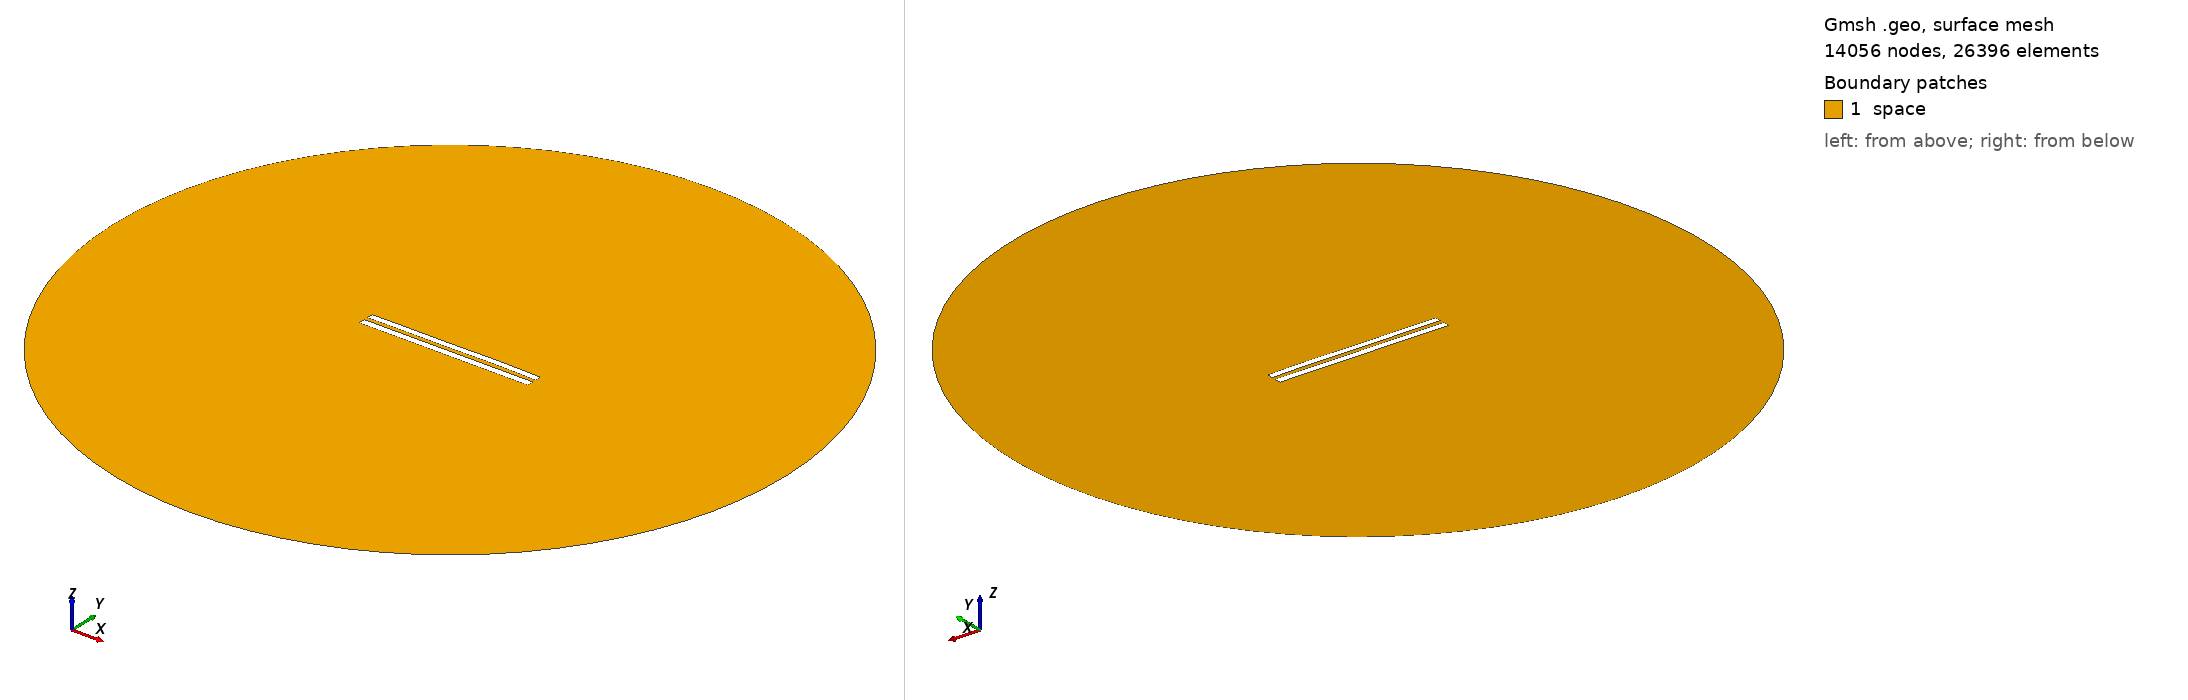

Gmsh geometry script, surface-meshed: 14056 nodes, 26396 surface elements. Boundary patches (legend numbers): 1 space. Left view from above one corner, right view from below the opposite corner. Legend entries are the model's physical surfaces. The drawing asked Gmsh for element sizes between 1% and 20% of the model's largest extent; the script's own settings can give other sizes.

=== 6084.geo (drawn) ===
//---------------------------------------
// Geometry kernel
//---------------------------------------

SetFactory("OpenCASCADE");



//---------------------------------------
// Parameters of the geometry
//---------------------------------------

// Overetch of the upper plate
overetch = 0.125;

// Distance between the plates
distance = 2.5;

// Discretization over the x axis (for the deformation)
nx = 50; 

// Length of the plate
L = 100 - overetch; 

// Number of modes
n = 4; 

// 1st mode coefficient
coeff(1) = 0.07499999999999998;
beta(1) = 0.596864 * 3.1415926535 / L;

// 2nd mode coefficient
coeff(2) = 0.07499999999999998;
beta(2) = 1.49418 * 3.1415926535 / L;

// 3rd mode coefficient
coeff(3) = -0.075;
beta(3) = 2.50025 * 3.1415926535 / L;

// 4th mode coefficient
coeff(4) = 0.07499999999999998;
beta(4) = 3.49999 * 3.1415926535 / L;



//---------------------------------------
// Upper plate (deformed rectangle)
//---------------------------------------

// Coordiantes of the upper plate
xmin = -50;
xmax = 50 - overetch;

// Height of the upper plate
yheight = 4 - 2 * overetch;

// Indexes of the points
UpperID[] = {};
LowerID[] = {};
LeftID[] = {};
RightID[] = {};

// Point index
p = 1;

// Horizontal edges
For i In {1:nx}
    x = xmin + (i-1)*(xmax - xmin)/(nx-1);

    y_bottom = distance / 2 + overetch;
    For j In {1:n}
        C = (Cosh(beta(j)*L) + Cos(beta(j)*L)) / (Sinh(beta(j)*L) + Sin(beta(j)*L));
        y_bottom  = y_bottom + coeff(j) * (Cosh(beta(j)*(x+50)) - Cos(beta(j)*(x+50)) - C * (Sinh(beta(j)*(x+50)) - Sin(beta(j)*(x+50))));
    EndFor

    y_top = y_bottom + yheight;

    Point(p) = {x, y_top, 0, 1.0};
    UpperID[i] = p;
    p = p + 1;

    Point(p) = {x, y_bottom, 0, 1.0};
    LowerID[i] = p;
    p = p + 1;
EndFor

// Create point lists
UpperPts[] = {}; LowerPts[] = {};
For i In {1:nx}
  UpperPts[] += {UpperID[i]};
  LowerPts[] += {LowerID[i]};
EndFor

// Build splines
Spline(1) = {UpperPts[]};
Spline(2) = {LowerPts[]};
Line(3) = {LowerPts[nx-1], UpperPts[nx-1]};
Line(4) = {LowerPts[0], UpperPts[0]};

// Build the plane surface
Curve Loop(1) = {2, 3, -1, -4};
Plane Surface(1) = {1};



//---------------------------------------
// Lower plate (rectangle)
//---------------------------------------

// Vertices
Point(1001) = {-50, -1, 0, 1.0};
Point(1002) = { 50, -1, 0, 1.0};
Point(1003) = { 50,  -5, 0, 1.0};
Point(1004) = {-50,  -5, 0, 1.0};

// Edges
Line(5) = {1001, 1002};
Line(6) = {1002, 1003};
Line(7) = {1003, 1004};
Line(8) = {1004, 1001};

// Plane surface
Line Loop(2) = {5, 6, 7, 8};
Plane Surface(2) = {2}; 



//---------------------------------------
// Outer (fictious) boundary
//---------------------------------------

// Points
Point(1005) = {0, 0, 0};       // Center
Point(1006) = {200, 0, 0};     // Start point
Point(1007) = {0, 200, 0};     // 90 degrees
Point(1008) = {-200, 0, 0};    // 180 degrees
Point(1009) = {0, -200, 0};    // 270 degrees

// Circle arcs (each needs start, center, end)
Circle(9) = {1006, 1005, 1007};
Circle(10) = {1007, 1005, 1008};
Circle(11) = {1008, 1005, 1009};
Circle(12) = {1009, 1005, 1006};

// Plane surface for the entire domain
Curve Loop(3) = {9, 10, 11, 12};
Surface(3) = {3};

// Subtract the plates from the whole domain to obtain the actual domain where we want to solve the equations
BooleanDifference{ Surface{3}; Delete; }{ Surface{1}; Surface{2}; Delete; }




//---------------------------------------
// Transfinite Lines/Curves
//---------------------------------------

// Set the number of points on the boundaries
r = 7;

// Plates
Transfinite Curve {1, 2} = 50*r Using Progression 1;
Transfinite Curve {3, 4} = 2*r Using Progression 1;
Transfinite Line {5, 7} = 50*r Using Progression 1;
Transfinite Line {6, 8} = 2*r Using Progression 1;

// Outer boundary
Transfinite Line {9, 10, 11, 12} = 20 Using Progression 1;



//---------------------------------------
// Physical groups
//---------------------------------------                

// Physical curves (boundaries)
Physical Line("force_segment", 10) = {2};
Physical Line("upper_plate", 11) = {1, 3, 4};
Physical Line("lower_plate", 12) = {5, 6, 7, 8};
Physical Line("boundary", 20) = {9, 10, 11, 12};

// Physical Surfaces
Physical Surface("space", 30) = {3};



//---------------------------------------
// 6. Generate the Mesh
//---------------------------------------

// 2D mesh generation
Mesh 2;
